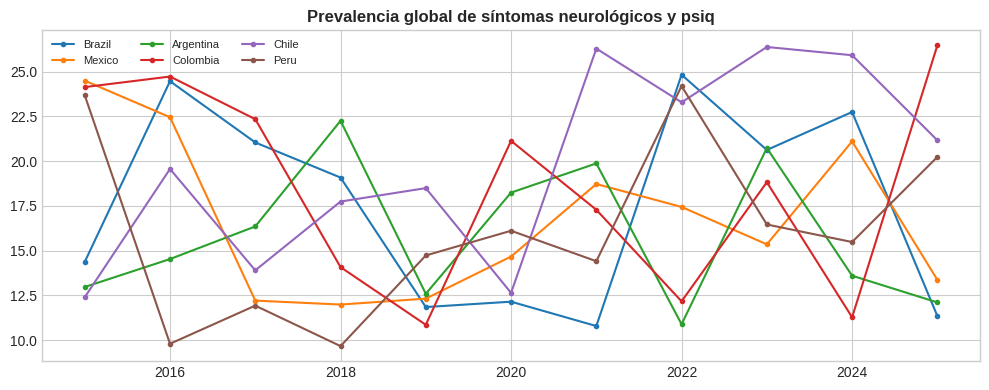

Recreate this plot in Python.
!pip install pandas matplotlib seaborn numpy -q
import pandas as pd,matplotlib.pyplot as plt,seaborn as sns,numpy as np
plt.style.use("seaborn-v0_8-whitegrid")
print("Ready")

# Full data: https://dataverse.harvard.edu/dataset.xhtml?persistentId=doi:10.7910/DVN/QUWC1F
np.random.seed(42)
cc=["Brazil","Mexico","Argentina","Colombia","Chile","Peru"]
rows=[{"country":c,"year":y,"value":round(np.random.uniform(8,25)+i*0.3,2)} for c in cc for i,y in enumerate(range(2015,2026))]
df=pd.DataFrame(rows)
df.head()

fig,ax=plt.subplots(figsize=(10,4))
for c in cc:
    s=df[df.country==c]
    ax.plot(s.year,s.value,marker="o",ms=3,label=c)
ax.set_title("Prevalencia global de síntomas neurológicos y psiq",fontweight="bold")
ax.legend(fontsize=8,ncol=3)
plt.tight_layout()
plt.savefig("example_plot.png",dpi=150,bbox_inches="tight")
plt.show()
